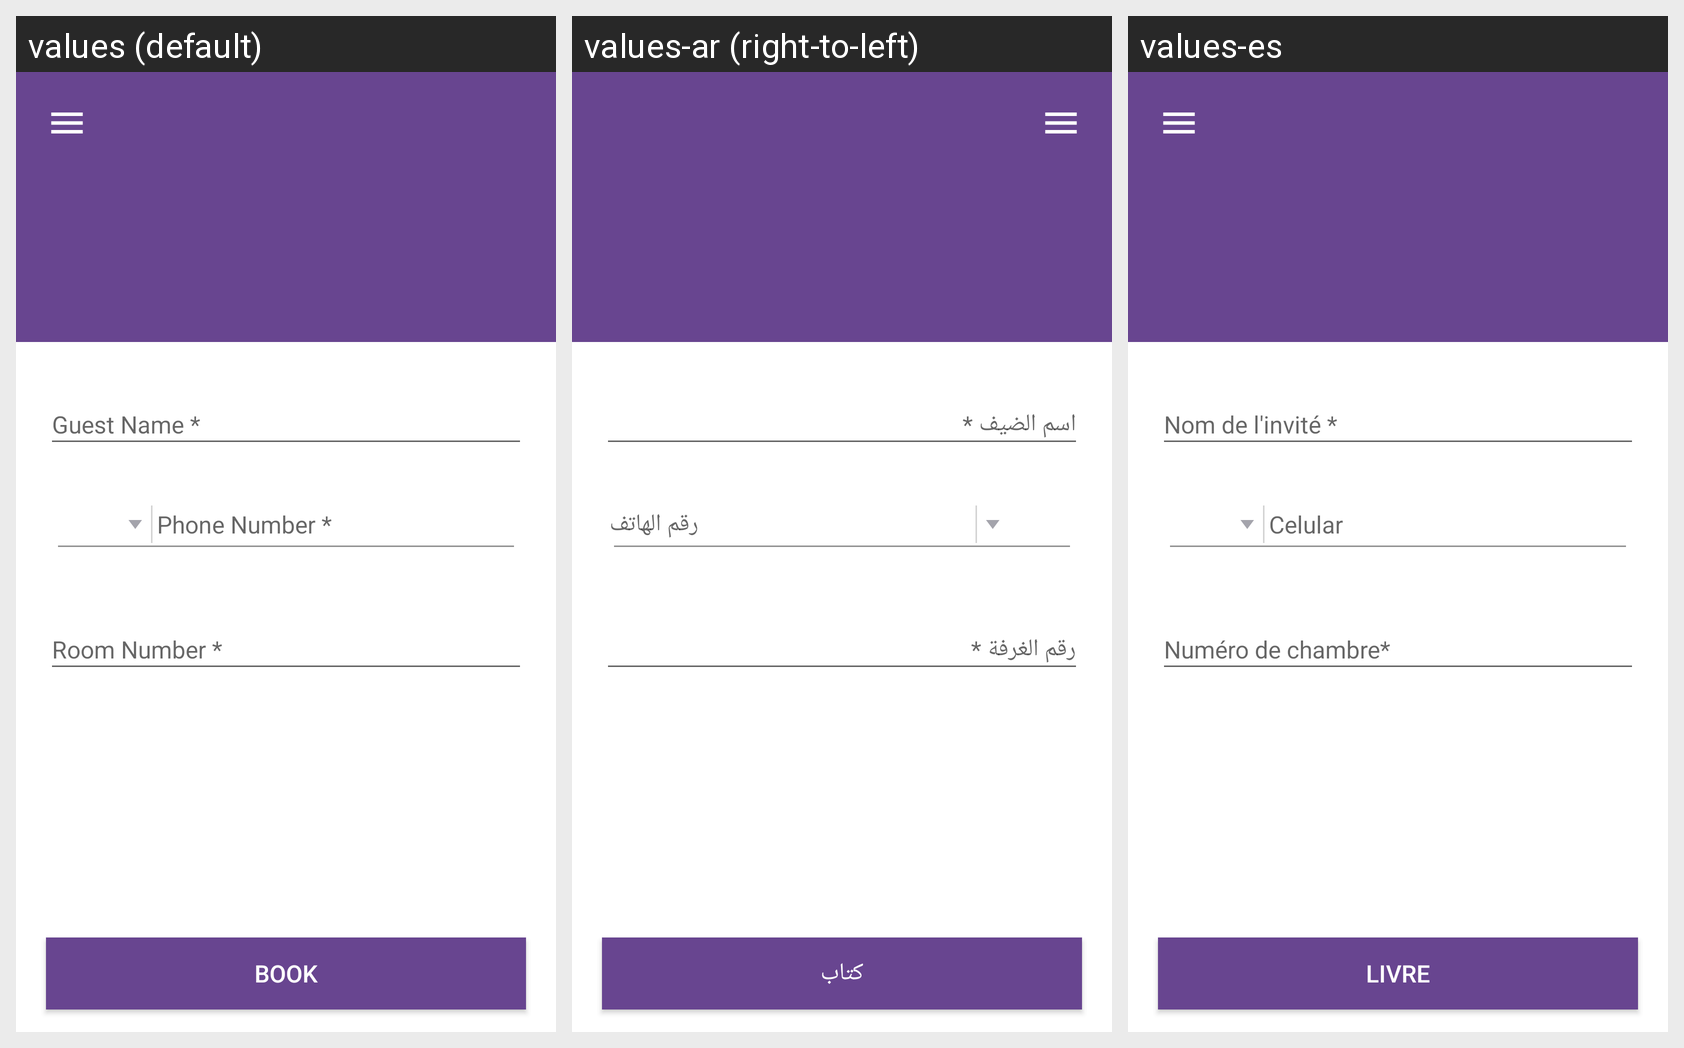

Here is an Android app screen in its default locale and in the app's own translations. Write out the translated-string differences for the strings that appear on this screen.
Android screen res/layout/layout_hotel.xml rendered under 3 locales, left to right: values (default), values-ar (right-to-left), values-es. Device: Nexus 5 (rendered at 1080×1920; each locale shown at half size, 540×960, under a caption strip naming it); theme AppTheme.
Strings drawn on this screen, with the default value and each locale's value (text and hints the layout hard-codes, and strings that could not be matched under every locale, appear in the picture but are not listed):

phone
  values: Phone Number *
  values-ar: رقم الهاتف
  values-es: Celular

book
  values: BOOK
  values-ar: كتاب
  values-es: LIVRE
